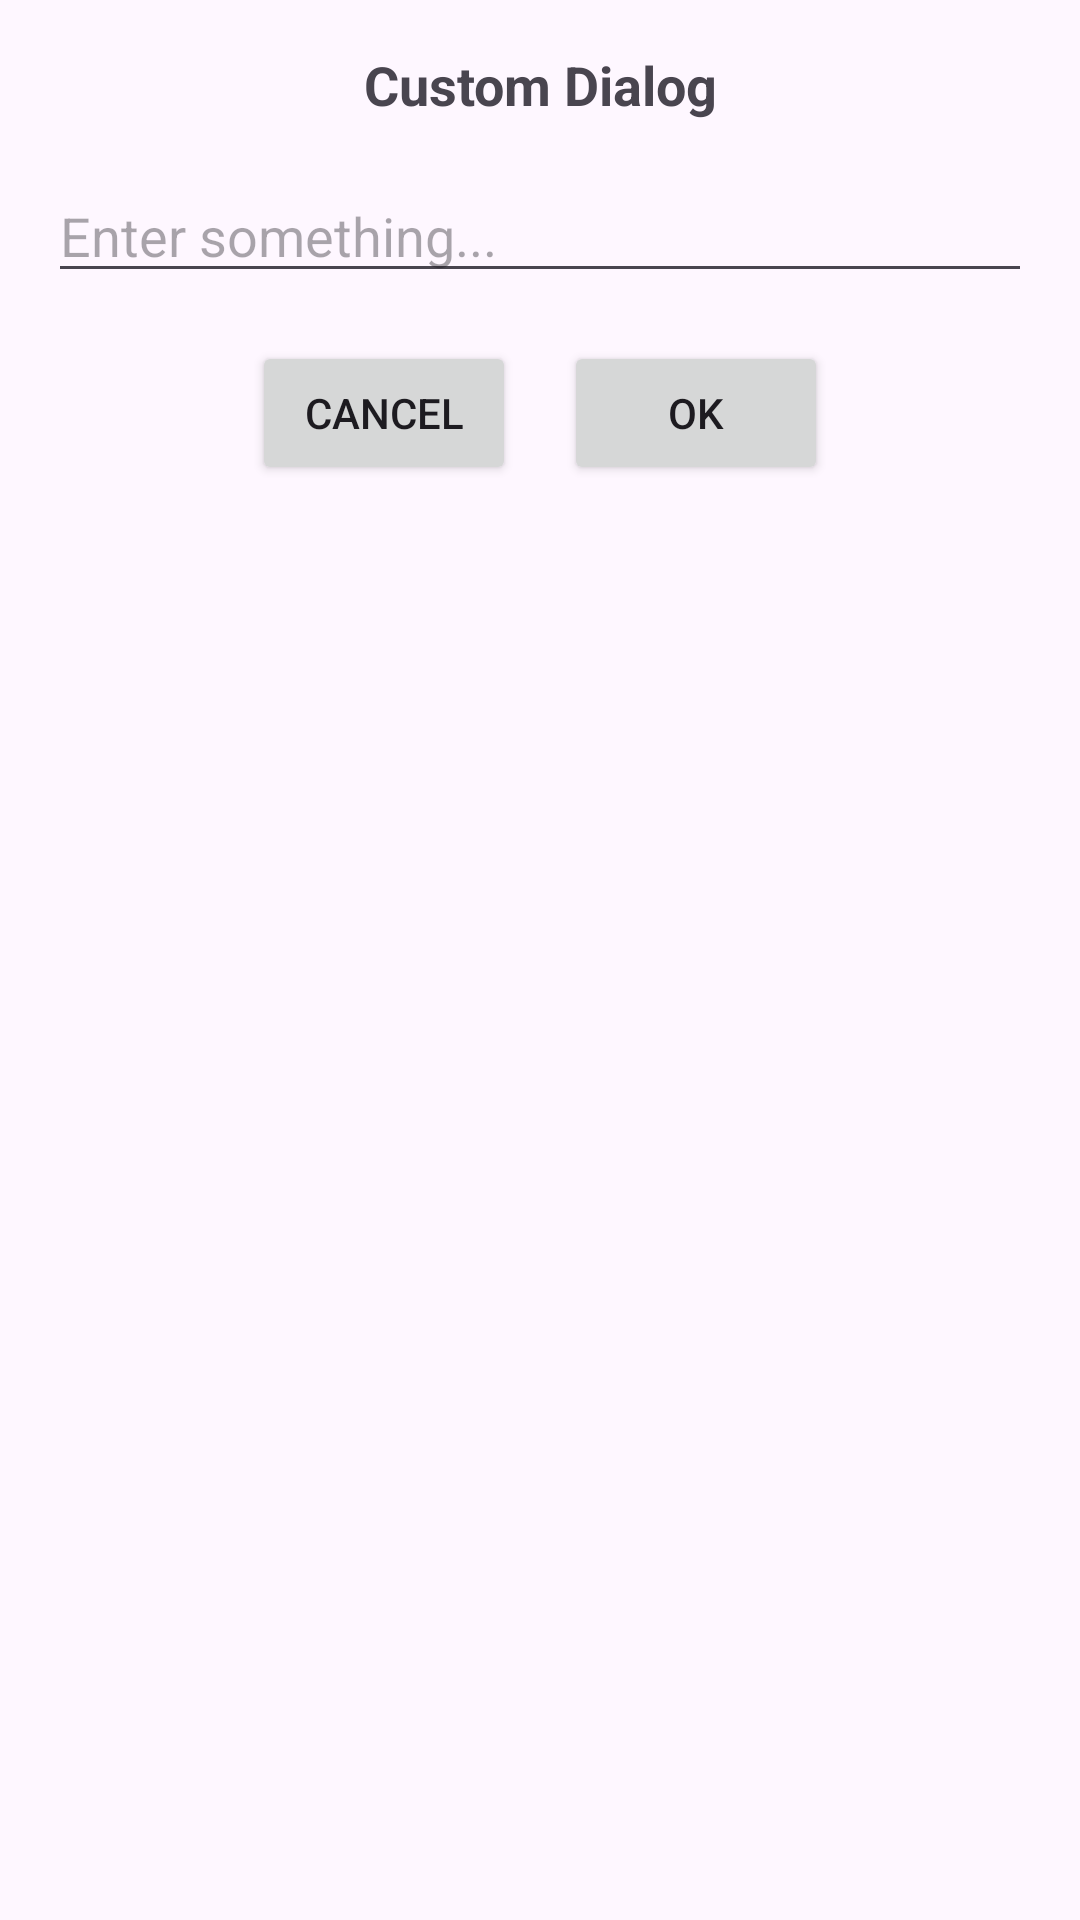

This screen was rendered from an Android layout file. Write that file and the resources it references.
<!-- AndroidManifest.xml: application theme Theme.FoodWave -->
<!-- res/layout/dailog.xml -->
<?xml version="1.0" encoding="utf-8"?>
<LinearLayout xmlns:android="http://schemas.android.com/apk/res/android"
    android:layout_width="match_parent"
    android:layout_height="wrap_content"
    android:orientation="vertical"
    android:padding="16dp">

    
    <TextView
        android:id="@+id/dialog_title"
        android:layout_width="match_parent"
        android:layout_height="wrap_content"
        android:text="Custom Dialog"
        android:textSize="18sp"
        android:textStyle="bold"
        android:gravity="center"
        android:layout_marginBottom="16dp" />

    
    <EditText
        android:id="@+id/dialog_input"
        android:layout_width="match_parent"
        android:layout_height="wrap_content"
        android:hint="Enter something..."
        android:layout_marginBottom="16dp" />

    
    <LinearLayout
        android:layout_width="match_parent"
        android:layout_height="wrap_content"
        android:orientation="horizontal"
        android:gravity="center">

        <Button
            android:id="@+id/dialog_cancel"
            android:layout_width="wrap_content"
            android:layout_height="wrap_content"
            android:text="Cancel"
            android:layout_marginEnd="16dp" />

        <Button
            android:id="@+id/dialog_ok"
            android:layout_width="wrap_content"
            android:layout_height="wrap_content"
            android:text="OK" />
    </LinearLayout>
</LinearLayout>
<!-- resources referenced by this layout -->
<resources>
  <style name="Theme.FoodWave" parent="Base.Theme.FoodWave" />
  <style name="Base.Theme.FoodWave" parent="Theme.Material3.DayNight.NoActionBar">
          
          <item name="colorPrimary">@color/green</item>
      </style>
  <color name="green">#DB0007</color>
</resources>
